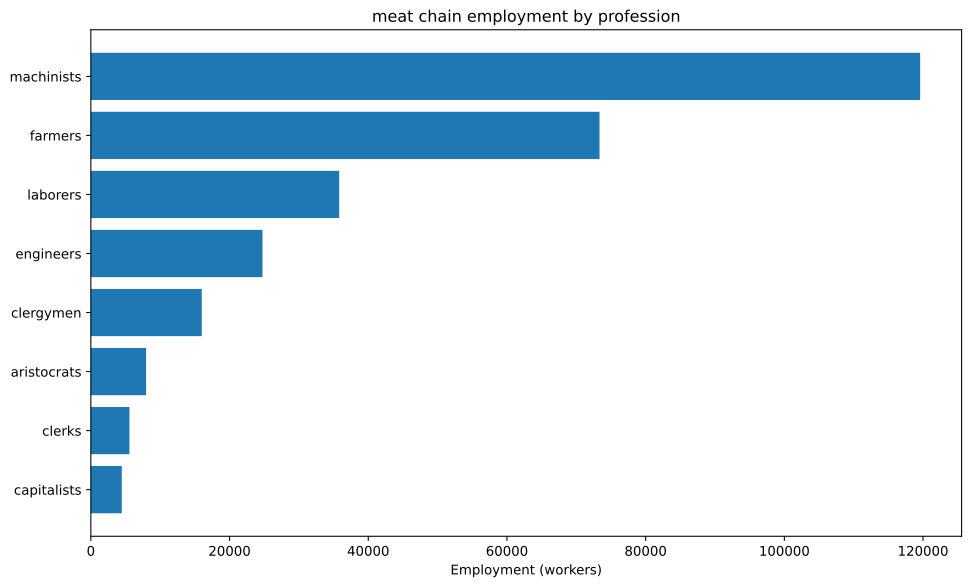

Values plotted in this chart, from the file beside it:
config, building, profession, employment
building_tooling_workshops+pm_rubber_gri…, building_tooling_workshops, capitalists, 745
building_tooling_workshops+pm_rubber_gri…, building_tooling_workshops, engineers, 3725
building_tooling_workshops+pm_rubber_gri…, building_tooling_workshops, machinists, 7450
building_paper_mills+pm_bleached_paper+p…, building_paper_mills, capitalists, 18.01
building_paper_mills+pm_bleached_paper+p…, building_paper_mills, engineers, 90.03
building_paper_mills+pm_bleached_paper+p…, building_paper_mills, laborers, 180.1
building_paper_mills+pm_bleached_paper+p…, building_paper_mills, machinists, 180.1
building_chemical_plants+pm_nitrogen_fix…, building_chemical_plants, capitalists, 77.07
building_chemical_plants+pm_nitrogen_fix…, building_chemical_plants, engineers, 1156
building_chemical_plants+pm_nitrogen_fix…, building_chemical_plants, laborers, 770.7
building_chemical_plants+pm_nitrogen_fix…, building_chemical_plants, machinists, 1541
building_explosives_factory+pm_brine_ele…, building_explosives_factory, capitalists, 60.02
building_explosives_factory+pm_brine_ele…, building_explosives_factory, engineers, 900.3
building_explosives_factory+pm_brine_ele…, building_explosives_factory, laborers, 600.2
building_explosives_factory+pm_brine_ele…, building_explosives_factory, machinists, 720.2
building_synthetics_plants+pm_dye_produc…, building_synthetics_plants, capitalists, 2.251
building_synthetics_plants+pm_dye_produc…, building_synthetics_plants, engineers, 45.01
building_synthetics_plants+pm_dye_produc…, building_synthetics_plants, laborers, 22.51
building_synthetics_plants+pm_dye_produc…, building_synthetics_plants, machinists, 33.76
building_steel_mills+pm_electric_arc_pro…, building_steel_mills, capitalists, 206.6
building_steel_mills+pm_electric_arc_pro…, building_steel_mills, engineers, 2066
building_steel_mills+pm_electric_arc_pro…, building_steel_mills, machinists, 3099
building_motor_industry+pm_diesel_engine…, building_motor_industry, capitalists, 128.3
building_motor_industry+pm_diesel_engine…, building_motor_industry, engineers, 1925
building_motor_industry+pm_diesel_engine…, building_motor_industry, machinists, 1283
building_rye_farm+pm_chemical_fertilizer…, building_rye_farm, aristocrats, 308.6
building_rye_farm+pm_chemical_fertilizer…, building_rye_farm, clergymen, 925.9
building_rye_farm+pm_chemical_fertilizer…, building_rye_farm, farmers, 3704
building_rye_farm+pm_chemical_fertilizer…, building_rye_farm, laborers, 1235
building_livestock_ranch+pm_mechanized_s…, building_livestock_ranch, aristocrats, 7407
building_livestock_ranch+pm_mechanized_s…, building_livestock_ranch, clergymen, 14815
building_livestock_ranch+pm_mechanized_s…, building_livestock_ranch, farmers, 66667
building_livestock_ranch+pm_mechanized_s…, building_livestock_ranch, laborers, 14815
building_livestock_ranch+pm_mechanized_s…, building_livestock_ranch, machinists, 66667
building_coal_mine+pm_diesel_pump_buildi…, building_coal_mine, capitalists, 423.3
building_coal_mine+pm_diesel_pump_buildi…, building_coal_mine, engineers, 3175
building_coal_mine+pm_diesel_pump_buildi…, building_coal_mine, machinists, 6350
building_iron_mine+pm_diesel_pump_buildi…, building_iron_mine, capitalists, 419.9
building_iron_mine+pm_diesel_pump_buildi…, building_iron_mine, engineers, 3149
building_iron_mine+pm_diesel_pump_buildi…, building_iron_mine, machinists, 6298
building_sulfur_mine+pm_diesel_pump_buil…, building_sulfur_mine, capitalists, 57.09
building_sulfur_mine+pm_diesel_pump_buil…, building_sulfur_mine, engineers, 428.1
building_sulfur_mine+pm_diesel_pump_buil…, building_sulfur_mine, machinists, 856.3
building_power_plant+pm_oil-fired_plant+…, building_power_plant, capitalists, 813.8
building_power_plant+pm_oil-fired_plant+…, building_power_plant, engineers, 4557
building_power_plant+pm_oil-fired_plant+…, building_power_plant, laborers, 6511
building_power_plant+pm_oil-fired_plant+…, building_power_plant, machinists, 4883
building_logging_camp+pm_electric_saw_mi…, building_logging_camp, capitalists, 5.402
building_logging_camp+pm_electric_saw_mi…, building_logging_camp, engineers, 27.01
building_logging_camp+pm_electric_saw_mi…, building_logging_camp, laborers, 27.01
building_logging_camp+pm_electric_saw_mi…, building_logging_camp, machinists, 54.02
building_rubber_plantation+automatic_irr…, building_rubber_plantation, aristocrats, 248.3
building_rubber_plantation+automatic_irr…, building_rubber_plantation, clergymen, 248.3
building_rubber_plantation+automatic_irr…, building_rubber_plantation, farmers, 2980
building_rubber_plantation+automatic_irr…, building_rubber_plantation, laborers, 4966
building_rubber_plantation+automatic_irr…, building_rubber_plantation, machinists, 1242
building_oil_rig+pm_combustion_derricks+…, building_oil_rig, capitalists, 389.5
building_oil_rig+pm_combustion_derricks+…, building_oil_rig, engineers, 3506
building_oil_rig+pm_combustion_derricks+…, building_oil_rig, machinists, 7790
building_railway+pm_diesel_trains+pm_ste…, building_railway, capitalists, 1113
... 3 more rows
